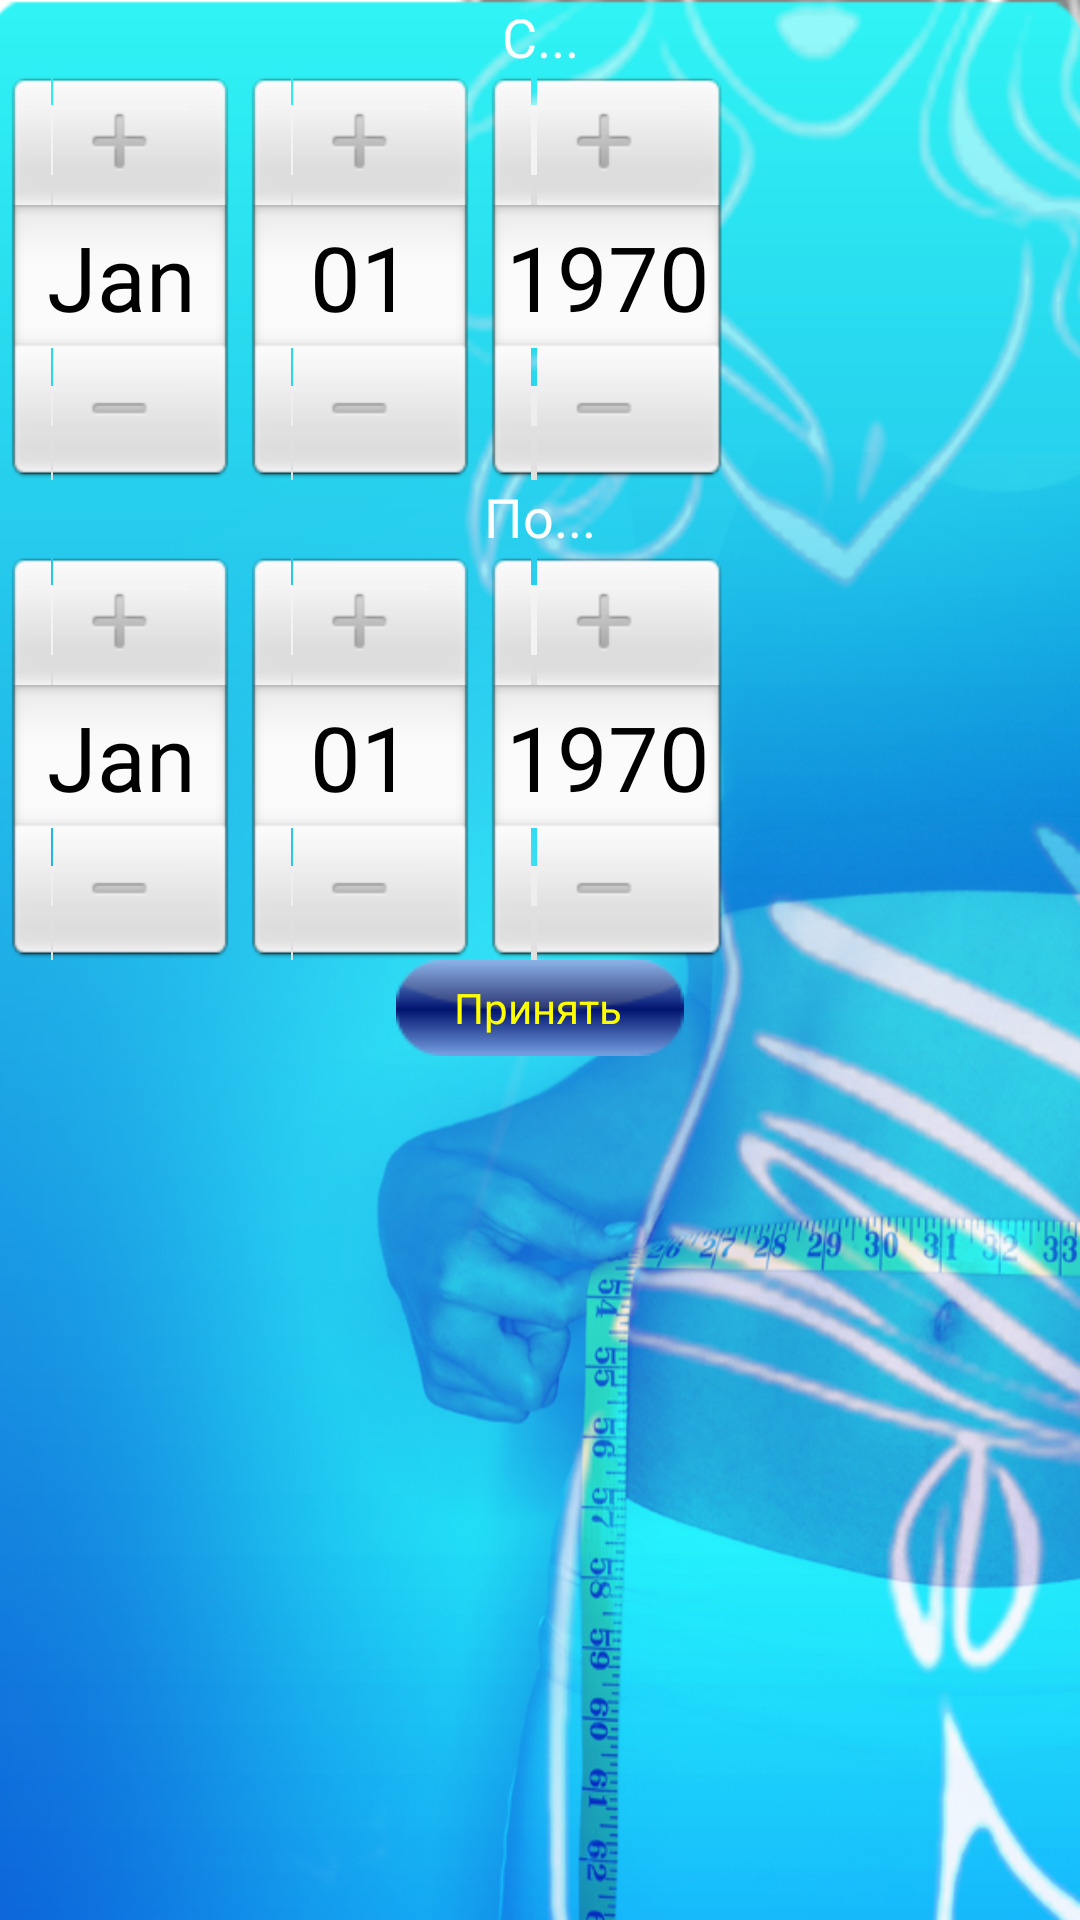

The Android layout XML behind this screen, and the referenced resources:
<!-- AndroidManifest.xml: application theme app_theme -->
<!-- res/layout/dlg_date_period.xml -->
<?xml version="1.0" encoding="utf-8"?>
<LinearLayout xmlns:android="http://schemas.android.com/apk/res/android"
    android:layout_width="match_parent"
    android:layout_height="match_parent"
    android:orientation="vertical" >

    <TextView
        android:id="@+id/tvFeedBack"
        android:layout_width="match_parent"
        android:layout_height="wrap_content"
        android:gravity="center_vertical|center_horizontal"
        android:text="С..."
        android:textAppearance="?android:attr/textAppearanceMedium" />

    <DatePicker
        android:id="@+id/datePicker1"
        android:layout_width="wrap_content"
        android:layout_height="wrap_content" />

    <TextView
        android:id="@+id/textView2"
        android:layout_width="match_parent"
        android:layout_height="wrap_content"
        android:gravity="center_vertical|center_horizontal"
        android:text="По..."
        android:textAppearance="?android:attr/textAppearanceMedium" />

    <DatePicker
        android:id="@+id/datePicker2"
        android:layout_width="wrap_content"
        android:layout_height="wrap_content" />

    <Button
        android:id="@+id/btnNotNow"
        android:layout_width="wrap_content"
        android:layout_height="wrap_content"
        android:layout_gravity="center_horizontal"
        android:background="@drawable/blue_button"
        android:text="Принять"
        android:textColor="#FFFF00" />

</LinearLayout>
<!-- resources referenced by this layout -->
<resources>
  <style name="app_theme" parent="android:Theme">
  	        <item name="android:windowBackground">@drawable/app_background</item>
  	        <item name="android:listViewStyle">@style/TransparentListView</item>
  	        <item name="android:expandableListViewStyle">@style/TransparentExpandableListView</item>
  	    </style>
  <!-- drawable app_background (drawable) -->
  <?xml version="1.0" encoding="utf-8"?>
  <bitmap xmlns:android="http://schemas.android.com/apk/res/android" 
      android:src="@drawable/screen"
      android:tileMode="disabled"
      android:dither="true"
     
      >
      
  
  </bitmap>
  <style name="TransparentListView" parent="@android:style/Widget.ListView">
  	  <item name="android:cacheColorHint">@android:color/transparent</item>
  	 </style>
  <style name="TransparentExpandableListView" parent="@android:style/Widget.ExpandableListView">
  	  <item name="android:cacheColorHint">@android:color/transparent</item>
  	 </style>
  <!-- drawable screen: png bitmap (drawable, 397779 bytes) -->
</resources>
